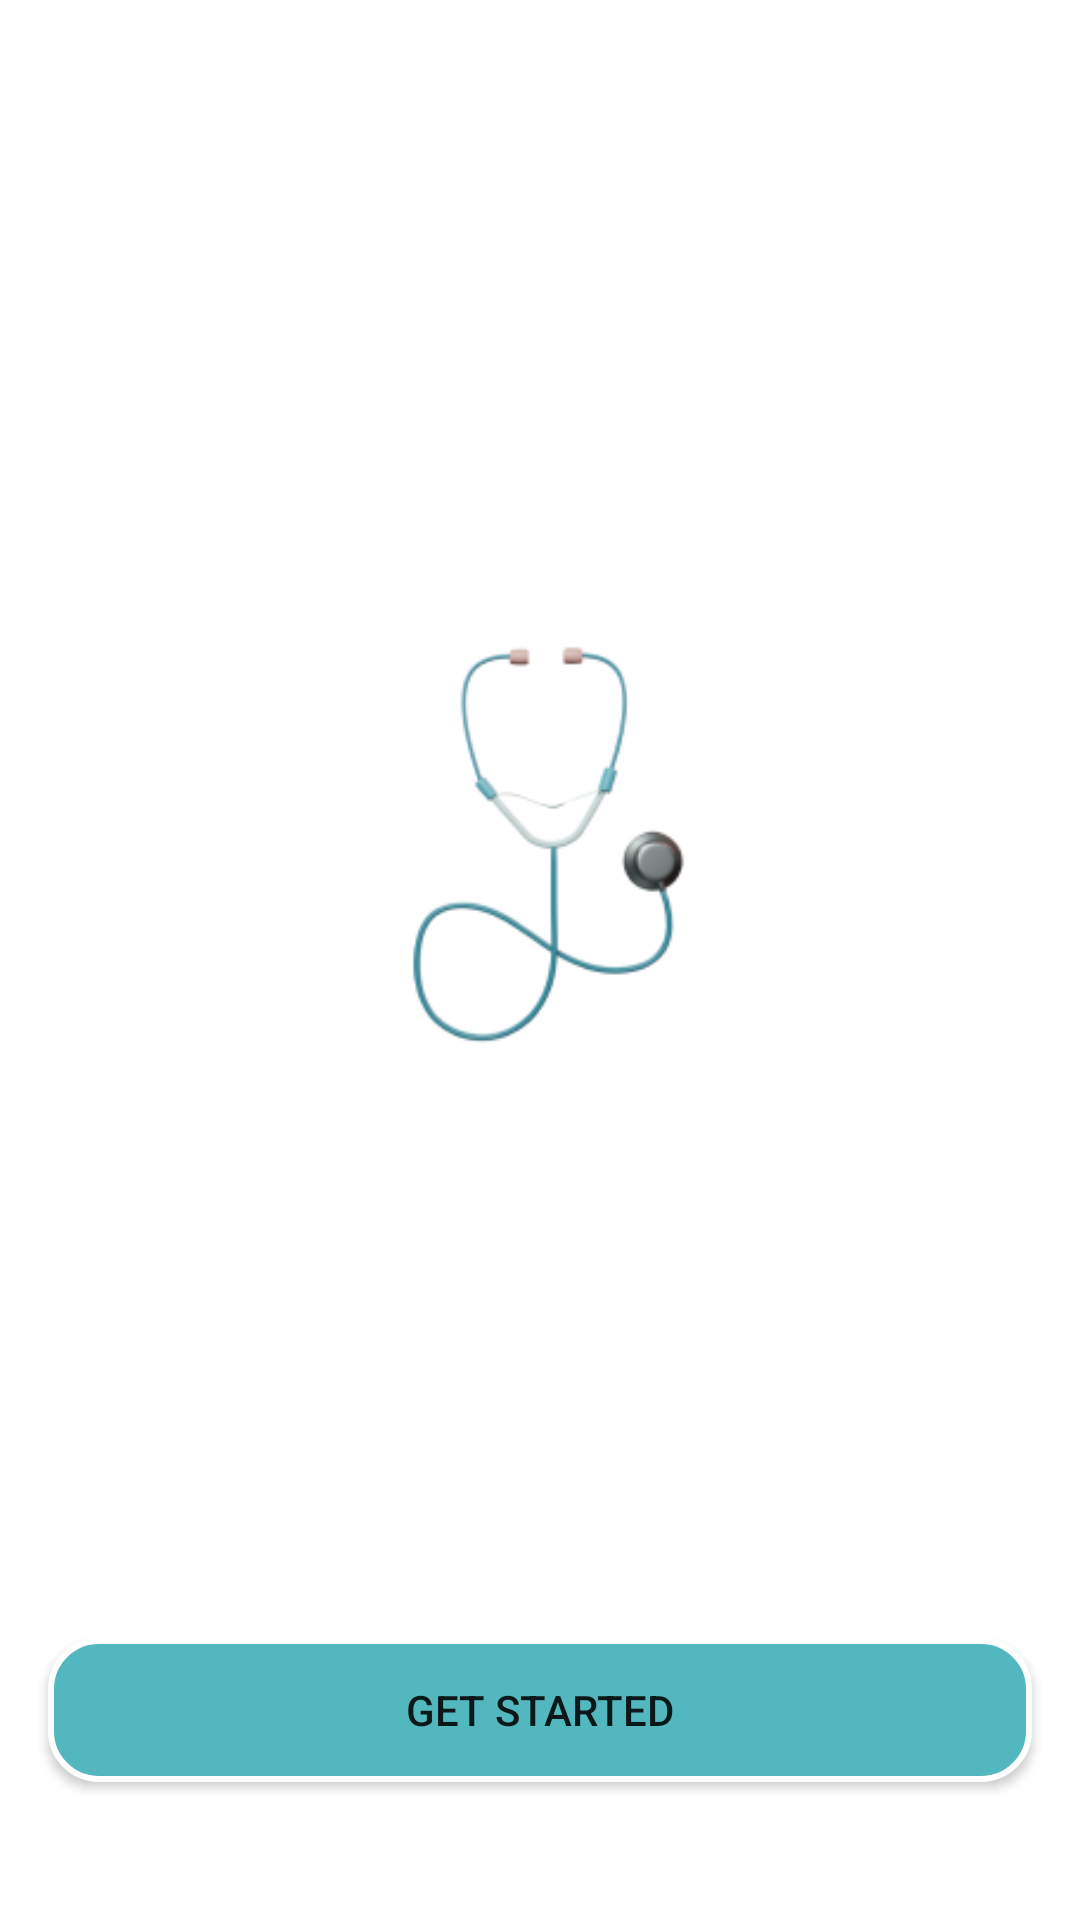

Reconstruct the res/layout file that produces this screen, plus the resources it refers to.
<!-- AndroidManifest.xml: activity theme Theme.MySavior -->
<!-- res/layout/activity_welcome.xml -->
<?xml version="1.0" encoding="utf-8"?>
<androidx.constraintlayout.widget.ConstraintLayout xmlns:android="http://schemas.android.com/apk/res/android"
    xmlns:app="http://schemas.android.com/apk/res-auto"
    android:layout_width="match_parent"
    android:layout_height="match_parent"
    android:background="#FFFFFF">

    <ImageView
        android:id="@+id/startedImageView"
        android:layout_width="150dp"
        android:layout_height="150dp"
        android:layout_centerInParent="true"
        android:src="@drawable/stethoscope"
        app:layout_constraintBottom_toBottomOf="parent"
        app:layout_constraintEnd_toEndOf="parent"
        app:layout_constraintHorizontal_bias="0.498"
        app:layout_constraintStart_toStartOf="parent"
        app:layout_constraintTop_toTopOf="parent"
        app:layout_constraintVertical_bias="0.421" />

    <Button
        android:id="@+id/getStarted"
        android:layout_width="match_parent"
        android:layout_height="wrap_content"
        android:text="Get Started"
        android:background="@drawable/rounded_button"
        android:layout_marginHorizontal="16dp"
        android:layout_marginBottom="46dp"
        app:layout_constraintBottom_toBottomOf="parent"
        app:layout_constraintEnd_toEndOf="parent"
        app:layout_constraintStart_toStartOf="parent" />
</androidx.constraintlayout.widget.ConstraintLayout>
<!-- resources referenced by this layout -->
<resources>
  <!-- drawable rounded_button (drawable) -->
  <?xml version="1.0" encoding="utf-8"?>
  <shape xmlns:android="http://schemas.android.com/apk/res/android"
      android:shape="rectangle">
      <solid android:color="#53B7BF" />
      <corners android:radius="16dp" />
  
      <stroke
          android:width="2dp"
          android:color="@color/white"/>
  </shape>
  <!-- drawable stethoscope: png bitmap (drawable, 11543 bytes) -->
  <style name="Theme.MySavior" parent="Theme.MaterialComponents.DayNight.DarkActionBar">
          
          <item name="colorPrimary">@color/main</item>
          <item name="colorPrimaryVariant">@color/teal_700</item>
          <item name="colorOnPrimary">@color/white</item>
          
          <item name="colorSecondary">@color/teal_200</item>
          <item name="colorSecondaryVariant">@color/teal_700</item>
          <item name="colorOnSecondary">@color/black</item>
          
          <item name="android:statusBarColor">?attr/colorPrimaryVariant</item>
          
      </style>
  <color name="white">#FFFFFFFF</color>
  <color name="main">#53B7BF</color>
  <color name="teal_700">#FF018786</color>
  <color name="teal_200">#FF03DAC5</color>
  <color name="black">#FF000000</color>
</resources>
